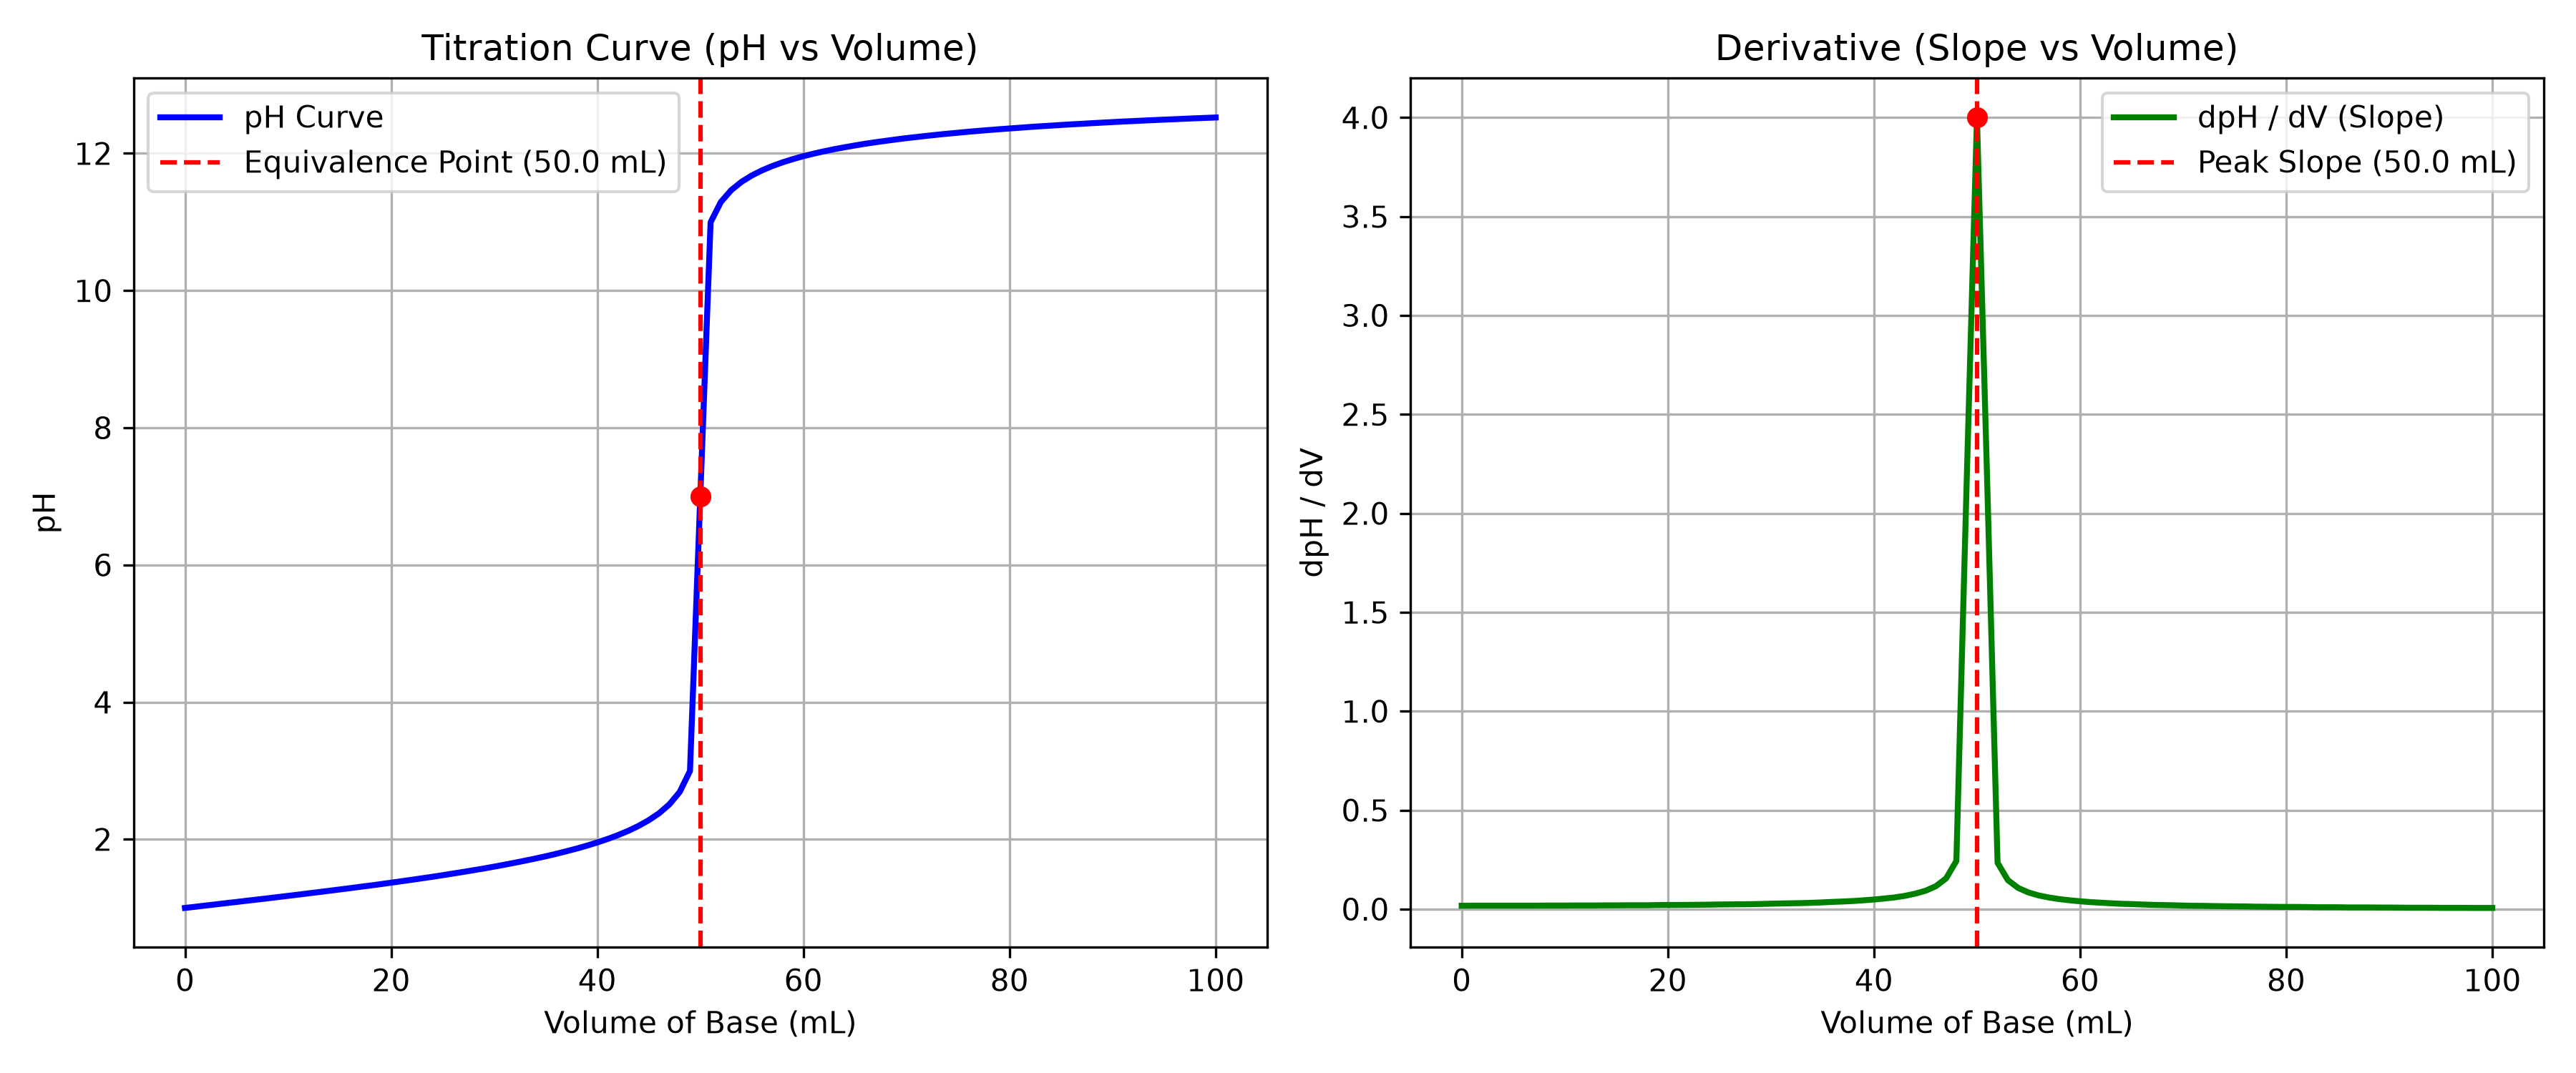

Source code (Python):
import matplotlib.pyplot as plt
import numpy as np

# 1. Read titration.csv (volume base in mL, pH)
data = np.loadtxt("titration.csv", delimiter=",", skiprows=1)
volume = data[:, 0]
ph = data[:, 1]

# 2. Compute slope dpH/dV using np.gradient
slope = np.gradient(ph, volume)

# 3. Find volume where the slope is largest (np.argmax)
max_idx = np.argmax(slope)
eq_volume = volume[max_idx]
eq_ph = ph[max_idx]
max_slope = slope[max_idx]

print(f"Equivalence Point Volume: {eq_volume:.2f} mL (pH = {eq_ph:.2f}, Slope = {max_slope:.2f})")

# 4. Make two plots side by side
fig, (ax1, ax2) = plt.subplots(1, 2, figsize=(12, 5))

# Plot 1: pH Curve
ax1.plot(volume, ph, color="blue", linewidth=2, label="pH Curve")
ax1.axvline(x=eq_volume, color="red", linestyle="--", label=f"Equivalence Point ({eq_volume:.1f} mL)")
ax1.scatter([eq_volume], [eq_ph], color="red", zorder=5)
ax1.set_xlabel("Volume of Base (mL)")
ax1.set_ylabel("pH")
ax1.set_title("Titration Curve (pH vs Volume)")
ax1.legend()
ax1.grid(True)

# Plot 2: Slope dpH/dV
ax2.plot(volume, slope, color="green", linewidth=2, label="dpH / dV (Slope)")
ax2.axvline(x=eq_volume, color="red", linestyle="--", label=f"Peak Slope ({eq_volume:.1f} mL)")
ax2.scatter([eq_volume], [max_slope], color="red", zorder=5)
ax2.set_xlabel("Volume of Base (mL)")
ax2.set_ylabel("dpH / dV")
ax2.set_title("Derivative (Slope vs Volume)")
ax2.legend()
ax2.grid(True)

plt.tight_layout()

# Save plot as titration.png
plt.savefig("titration.png", dpi=300)
plt.show()
